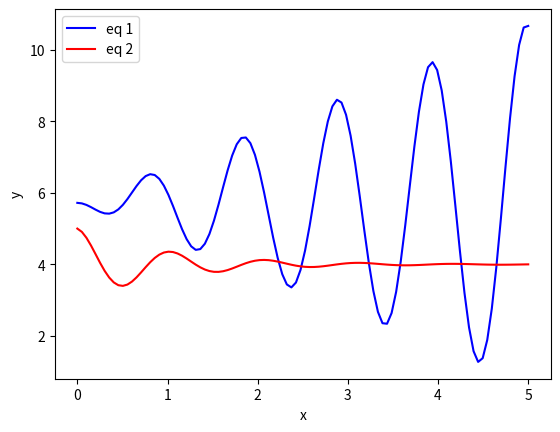

Python code for this plot:
#  1. 
# y = 3 + exp -xsin(6x) and y = 4 + exp(-x)cos(6x) 를 plot 으로 그려보자
# 단 구간은 0 <= x < = 5

# 패키지 임포트
import matplotlib.pyplot as plt
import numpy as np
from math import *

# 함수 정의
def y1(x):
    return 3 + exp(1) + (-1 *(x * sin(6 * x)))

def y2(x):
    return 4 + exp(-1 * x) * cos(6 * x)

# 구간 설정
f1 = np.vectorize(y1)
f2 = np.vectorize(y2)
x = np.linspace(0, 5, 100)


# pyplot 패키지의 메서드를 이용하여 원하는 plot 출력
fig, ax = plt.subplots()

ax.plot(x , f1(x), color='blue', label='eq 1')
ax.plot(x, f2(x), color='red', label='eq 2')

ax.set_xlabel('x')
ax.set_ylabel('y')

ax.legend()
plt.savefig('assignment2_1.pdf')
plt.show()


# trouble shooting
# 1. exp 를 그냥 사용하고 싶으면 e^1 즉 exp(1) 을 이용한다
# 2. 함수에 스칼라값을 전달하여야 하는데 배열이 들어갈 경우 error 발생
# TypeError: only size-1 arrays can be converted to Python scalars
# 이럴 땐 선언한 x 값 자체 요소 하나 하나를 함수에 입력하여 for loop을 돌게함 그럼 해결